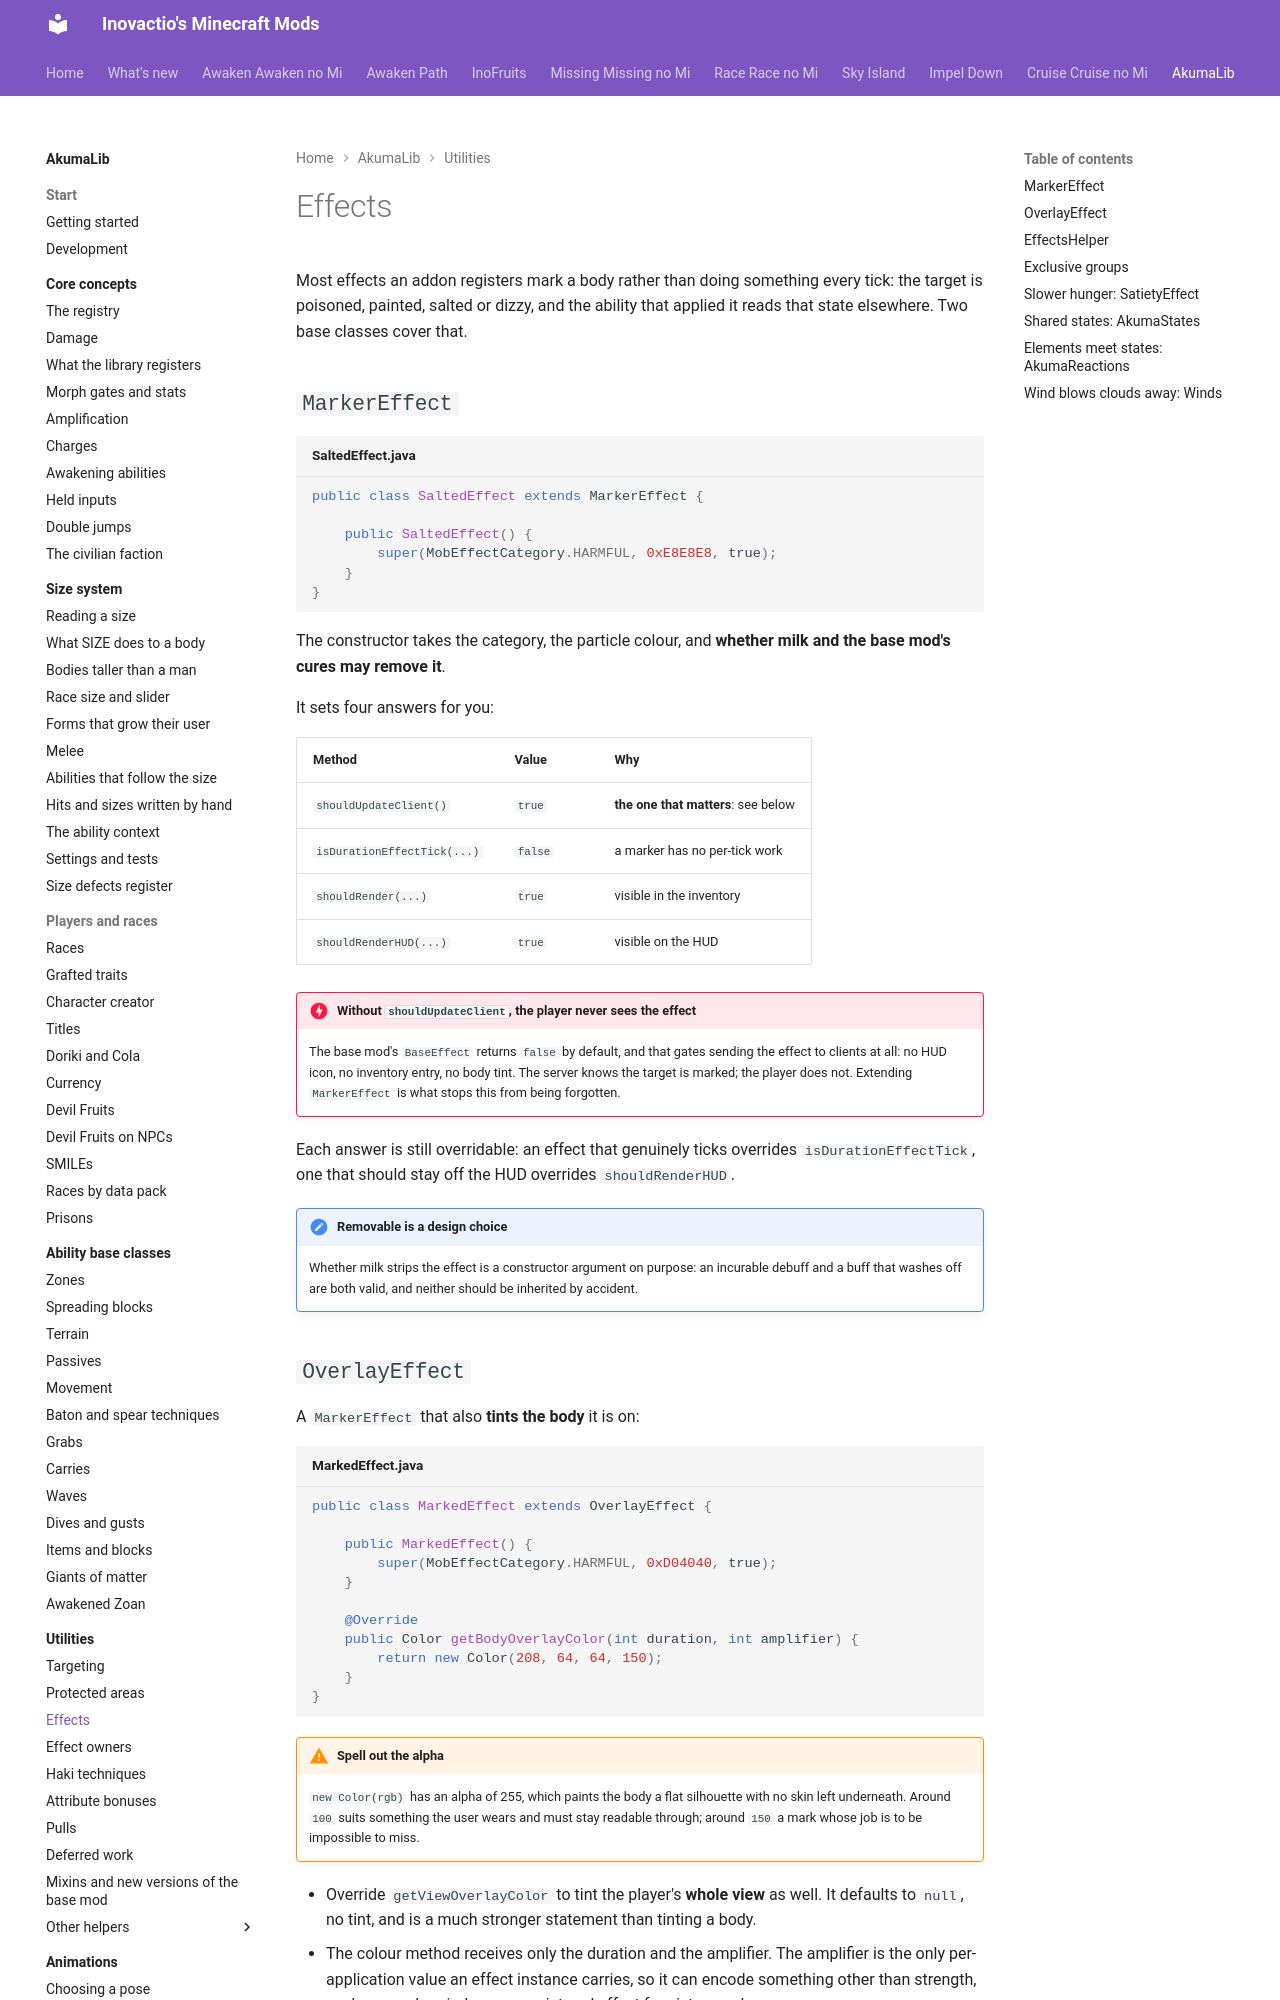

repository: Inovactio/inovactio.github.io · page: akumalib/utilities/effects/index.html · generator: mkdocs

# Effects

Most effects an addon registers mark a body rather than doing something every tick: the target is poisoned, painted, salted or dizzy, and the ability that applied it reads that state elsewhere. Two base classes cover that.

## `MarkerEffect`

```java title="SaltedEffect.java"
public class SaltedEffect extends MarkerEffect {

    public SaltedEffect() {
        super(MobEffectCategory.HARMFUL, 0xE8E8E8, true);
    }
}
```

The constructor takes the category, the particle colour, and **whether milk and the base mod's cures may remove it**.

It sets four answers for you:

| Method | Value | Why |
|---|---|---|
| `shouldUpdateClient()` | `true` | **the one that matters**: see below |
| `isDurationEffectTick(...)` | `false` | a marker has no per-tick work |
| `shouldRender(...)` | `true` | visible in the inventory |
| `shouldRenderHUD(...)` | `true` | visible on the HUD |

!!! danger "Without `shouldUpdateClient`, the player never sees the effect"
    The base mod's `BaseEffect` returns `false` by default, and that gates sending the effect to clients at all: no HUD icon, no inventory entry, no body tint. The server knows the target is marked; the player does not. Extending `MarkerEffect` is what stops this from being forgotten.

Each answer is still overridable: an effect that genuinely ticks overrides `isDurationEffectTick`, one that should stay off the HUD overrides `shouldRenderHUD`.

!!! note "Removable is a design choice"
    Whether milk strips the effect is a constructor argument on purpose: an incurable debuff and a buff that washes off are both valid, and neither should be inherited by accident.

## `OverlayEffect`

A `MarkerEffect` that also **tints the body** it is on:

```java title="MarkedEffect.java"
public class MarkedEffect extends OverlayEffect {

    public MarkedEffect() {
        super(MobEffectCategory.HARMFUL, 0xD04040, true);
    }

    @Override
    public Color getBodyOverlayColor(int duration, int amplifier) {
        return new Color(208, 64, 64, 150);
    }
}
```

!!! warning "Spell out the alpha"
    `new Color(rgb)` has an alpha of 255, which paints the body a flat silhouette with no skin left underneath. Around `100` suits something the user wears and must stay readable through; around `150` a mark whose job is to be impossible to miss.

- Override `getViewOverlayColor` to tint the player's **whole view** as well. It defaults to `null`, no tint, and is a much stronger statement than tinting a body.
- The colour method receives only the duration and the amplifier. The amplifier is the only per-application value an effect instance carries, so it can encode something other than strength, such as a colour index: one registered effect for sixteen colours.

## `EffectsHelper`

```java
if (EffectsHelper.isInvulnerable(target)) {
    return;
}
```

Whether the target has the library's `INVULNERABLE` effect. `hurtBurst` already checks it; call it yourself in any other damage or control path that should respect it.
